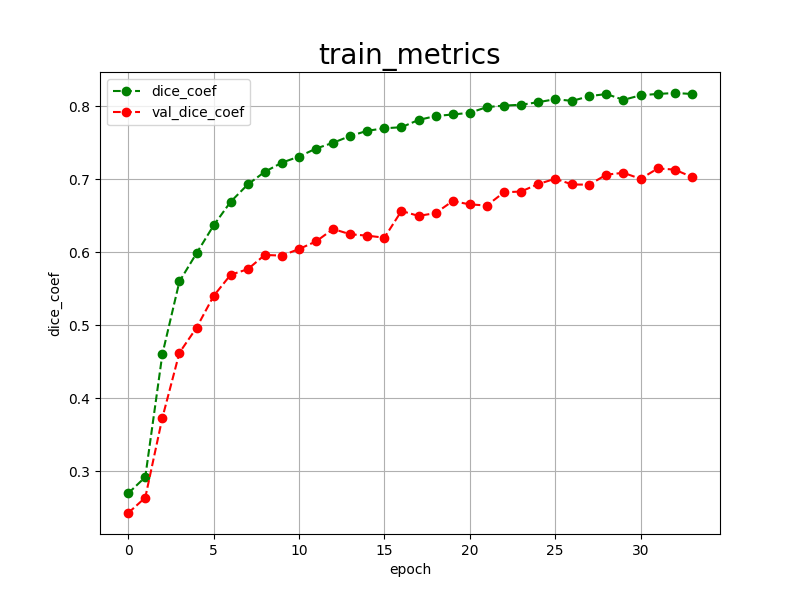

The data file committed next to this chart (first rows):
epoch, dice_coef, val_dice_coef, 
0, 0.2701, 0.2432
1, 0.2923, 0.2642
2, 0.4603, 0.3733
3, 0.5600, 0.4625
4, 0.5985, 0.4966
5, 0.6366, 0.5401
6, 0.6691, 0.5692
7, 0.6927, 0.5768
8, 0.7101, 0.5963
9, 0.7226, 0.5954
10, 0.7309, 0.6044
11, 0.7419, 0.6148
12, 0.7498, 0.6318
13, 0.7591, 0.6246
14, 0.7662, 0.6227
15, 0.7696, 0.6199
16, 0.7711, 0.6565
17, 0.7810, 0.6497
18, 0.7864, 0.6536
19, 0.7885, 0.6700
20, 0.7908, 0.6655
21, 0.7986, 0.6639
22, 0.8007, 0.6820
23, 0.8018, 0.6831
24, 0.8053, 0.6932
25, 0.8094, 0.7006
26, 0.8071, 0.6927
27, 0.8136, 0.6925
28, 0.8165, 0.7062
29, 0.8085, 0.7087
30, 0.8148, 0.7004
31, 0.8166, 0.7146
32, 0.8179, 0.7131
33, 0.8166, 0.7030
